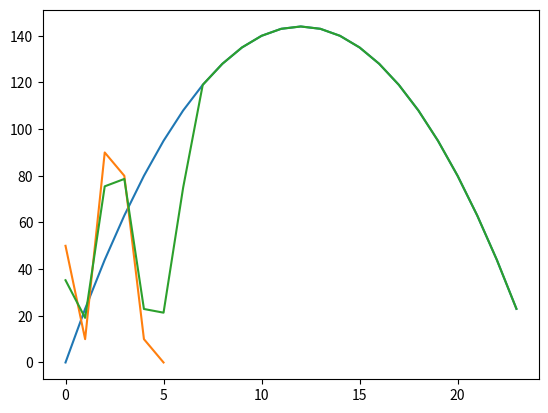

Here is the Python script that generated this plot:
#!/usr/bin/env python3
# -*- coding: utf-8 -*-
"""
Created on Thu Mar 21 11:24:26 2019

@author: jean-baptiste
"""

# On va estimer a priori mu selon Q
#c est de dimension 24, il représente l'espérance du cout, la coordonnée i est le cout au mois i.
#On rentre à la main des valeurs de c pour coller au modèle.
#On a comme paramètre une loi normale N(c,S)
#Au début, on va considérer S comme tridiagonale (une dépendance d'un mois à l'autre)
# S est R^24x24


#On a de l'autre coté des observations sur k mois, des échantillons x_1, ... x_k.
#On veut construire mu qui équilibre entre "coller aux échantillons" et "coller à la prédiction".

#On veut avoir une prédiction selon N(mu,R)

#Mathématiquement, cela revient à jouer sur les paramètres R et S.
# On doit trouver mu qui minimise ps(Xk-Uk,Rk^-1 (Xk-Uk)) + ps(mu-c,S^-1 (mu - c))

import matplotlib.pyplot as plt
import numpy as np
from scipy.optimize import minimize, rosen, rosen_der



def tridiag(n,s1,s2):
    return np.array([[s1*(abs(i-j)==0)+s2*(abs(i-j)==1) for j in range(n)] for i in range(n)])

def ps(n,a,b):
    assert(len(a)>=n and len(b)>=n)
    res=0
    for k in range(n):
        res+=a[k]*b[k]
    return res

def to_minimize_vector(mu_v):
    res=[]
    for mu in mu_v:
        res.append( ps(k,X-mu[:k],np.dot(np.linalg.inv(R),X-mu[:k])) + ps(dim,mu-C,np.dot(np.linalg.inv(S),mu - C)))
    return np.array(res)


def predict(tendancy, sigma_tendancy_1, sigma_tendancy_2, raw_data, sigma_data_1, sigma_data_2):
    args= {0 : tendancy, 1 : sigma_tendancy_1, 2 : sigma_tendancy_2, 
            3 : raw_data, 4 : sigma_data_1, 5 : sigma_data_2}
    C=args[0]
    S=tridiag(dim,args[1], args[2])
    X=args[3]
    k=len(X)
    R=tridiag(k,args[4],args[5])
    
    def to_minimize(mu):
        return ps(k,X-mu[:k],np.dot(np.linalg.inv(R),X-mu[:k])) + ps(dim,mu-C,np.dot(np.linalg.inv(S),mu - C))

    res=minimize(to_minimize,np.array([50 for i in range(dim)]))
    print(res.x)
    plt.plot(range(dim),C)
    plt.plot(range(k),X)
    plt.plot(range(24),res.x)


dim=24

C=[-(x-(dim//2))**2+(dim//2)**2 for x in range(dim)]

s1=4
s2=2

X=np.array([50,10,90,80,10,0])


#predict(C,s1,s2,X,s1,s2)
predict(C,10,5,X,3,1)


#Alors ici on va essayer de représenter minimize, donc estimer une dimension 24 en une dimension 1.

# a chaque i dans abscisses on va représenter un vecteur de dimension 24 qui est a peu près représentatif.
# on commence par le vecteur [i,...,i]

#abscisses_1=np.array([i for i in range(1000)])

#abscisses_dim_1=np.array([[i-200 for j in range(dim)] for i in abscisses_1])
#abscisses_dim_2=np.array([[j-dim//2 + i - 500 for j in range(dim)] for i in abscisses_1])

#plt.plot(abscisses_1,to_minimize_vector(abscisses_dim_1))
#plt.plot(abscisses_1,to_minimize_vector(abscisses_dim_2))

